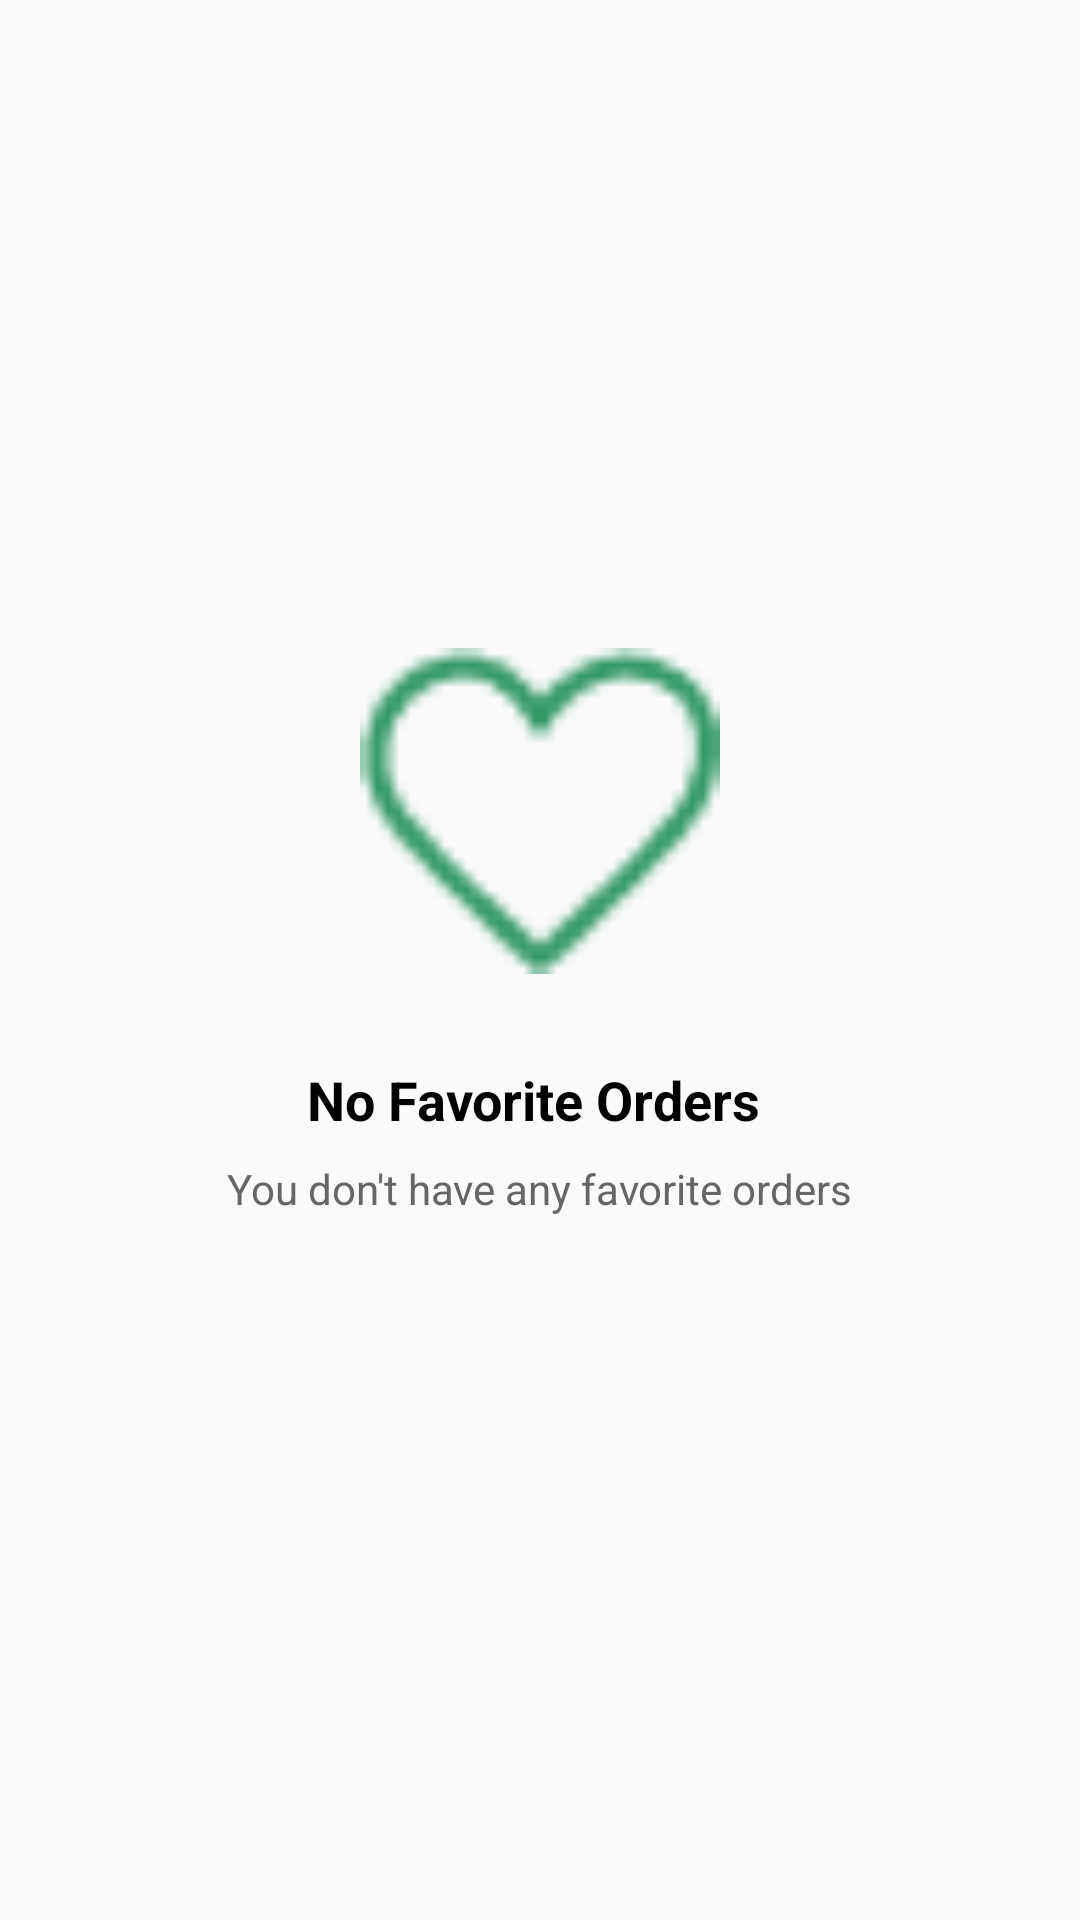

This screen was rendered from an Android layout file. Write that file and the resources it references.
<!-- AndroidManifest.xml: application theme Theme.BlockOneMobDev -->
<!-- res/layout/fragment_orders__to__favorite.xml -->
<?xml version="1.0" encoding="utf-8"?>
<FrameLayout xmlns:android="http://schemas.android.com/apk/res/android"
    xmlns:app="http://schemas.android.com/apk/res-auto"
    xmlns:tools="http://schemas.android.com/tools"
    android:layout_width="match_parent"
    android:layout_height="match_parent"
    android:background="#FAFAFA"
    tools:context=".Orders_To_Favorite_Fragment">

    
    <LinearLayout
        android:layout_width="match_parent"
        android:layout_height="match_parent"
        android:orientation="vertical"
        android:gravity="center"
        android:padding="32dp">

        <ImageView
            android:layout_width="120dp"
            android:layout_height="120dp"
            android:layout_marginBottom="24dp"
            android:src="@drawable/ic_heart"
            android:contentDescription="No deliveries"
            app:tint="#339967" />

        <TextView
            android:layout_width="wrap_content"
            android:layout_height="wrap_content"
            android:text="No Favorite Orders "
            android:textColor="@android:color/black"
            android:textSize="18sp"
            android:textStyle="bold"
            android:layout_marginBottom="8dp" />

        <TextView
            android:layout_width="wrap_content"
            android:layout_height="wrap_content"
            android:text="You don't have any favorite orders"
            android:textColor="#666666"
            android:textSize="14sp"
            android:textAlignment="center"
            android:layout_marginBottom="24dp" />

    </LinearLayout>
</FrameLayout>
<!-- resources referenced by this layout -->
<resources>
  <!-- drawable ic_heart: png bitmap (drawable, 714 bytes) -->
  <style name="Theme.BlockOneMobDev" parent="Base.Theme.BlockOneMobDev" />
  <style name="Base.Theme.BlockOneMobDev" parent="Theme.AppCompat.DayNight.NoActionBar">
          
          
      </style>
</resources>
